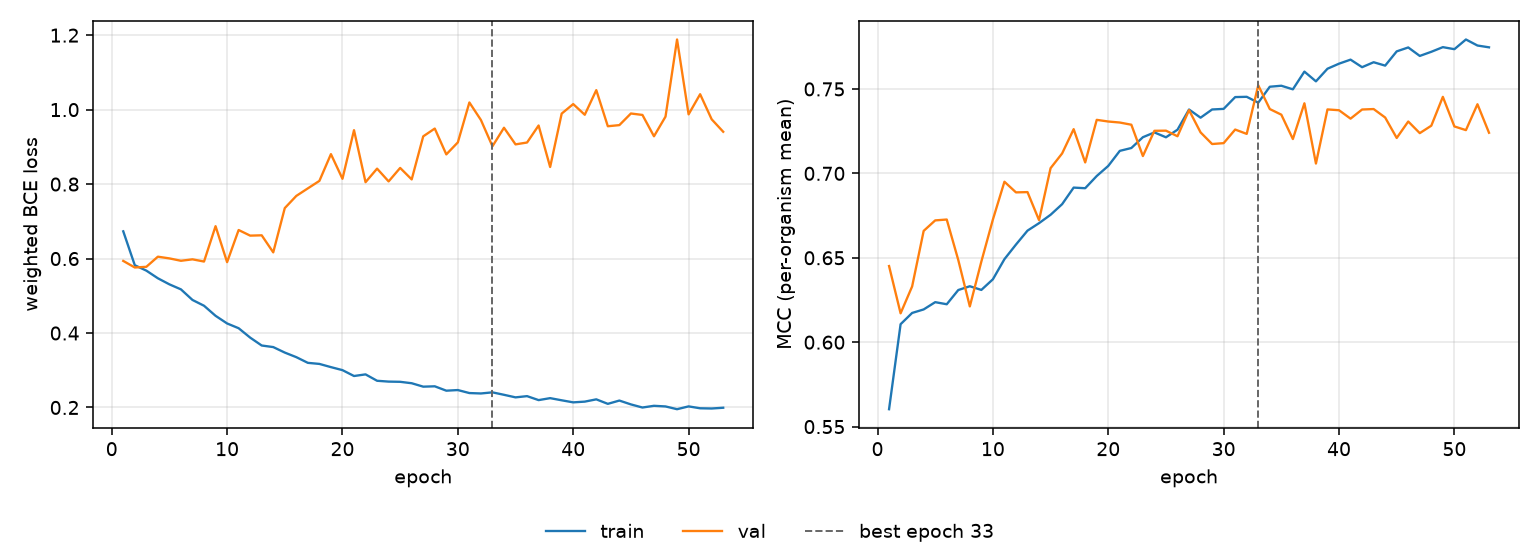

The file beside this chart, header and first rows:
epoch, tr_loss, vl_loss, tr_mcc, vl_mcc, is_best
1, 0.6732, 0.5937, 0.5603, 0.6451, False
2, 0.5821, 0.576, 0.6107, 0.6171, False
3, 0.5676, 0.5778, 0.6173, 0.633, False
4, 0.547, 0.6051, 0.6194, 0.6659, False
5, 0.5307, 0.6005, 0.6237, 0.6721, False
6, 0.5173, 0.594, 0.6225, 0.6727, False
7, 0.4888, 0.5979, 0.6309, 0.6487, False
8, 0.4733, 0.592, 0.6331, 0.6212, False
9, 0.4462, 0.687, 0.631, 0.6478, False
10, 0.4257, 0.5904, 0.6373, 0.6727, False
11, 0.4129, 0.6767, 0.6492, 0.695, False
12, 0.3877, 0.6616, 0.6578, 0.6887, False
13, 0.3665, 0.6624, 0.6661, 0.6889, False
14, 0.3623, 0.6166, 0.6705, 0.6723, False
15, 0.3475, 0.7355, 0.6755, 0.7031, False
16, 0.3352, 0.7683, 0.6817, 0.7118, False
17, 0.3199, 0.7885, 0.6916, 0.7262, False
18, 0.317, 0.8086, 0.6912, 0.7065, False
19, 0.3084, 0.8805, 0.6984, 0.7317, False
20, 0.3003, 0.8143, 0.7044, 0.7307, False
21, 0.2846, 0.9448, 0.7133, 0.7301, False
22, 0.2889, 0.8051, 0.715, 0.7288, False
23, 0.2718, 0.8416, 0.7214, 0.7103, False
24, 0.2695, 0.8072, 0.7242, 0.7252, False
25, 0.269, 0.8434, 0.7214, 0.7253, False
26, 0.2652, 0.8126, 0.7259, 0.722, False
27, 0.256, 0.9283, 0.7378, 0.7375, False
28, 0.2569, 0.9492, 0.733, 0.7243, False
29, 0.2452, 0.8798, 0.7378, 0.7174, False
30, 0.2468, 0.912, 0.7382, 0.7179, False
31, 0.2388, 1.019, 0.7452, 0.7259, False
32, 0.2377, 0.9722, 0.7453, 0.7234, False
33, 0.2407, 0.9016, 0.7419, 0.7522, True
34, 0.2341, 0.9514, 0.7513, 0.7381, False
35, 0.2272, 0.9067, 0.7519, 0.7348, False
36, 0.2305, 0.9117, 0.7498, 0.7203, False
37, 0.2198, 0.9574, 0.7603, 0.7415, False
38, 0.2251, 0.8459, 0.7545, 0.7058, False
39, 0.2193, 0.9894, 0.762, 0.7379, False
40, 0.2138, 1.015, 0.765, 0.7374, False
41, 0.2157, 0.9862, 0.7674, 0.7324, False
42, 0.2219, 1.052, 0.7629, 0.7378, False
43, 0.2098, 0.9554, 0.7658, 0.7381, False
44, 0.2186, 0.9584, 0.7638, 0.7331, False
45, 0.2083, 0.9896, 0.7723, 0.721, False
46, 0.1999, 0.9858, 0.7746, 0.7307, False
47, 0.2045, 0.9284, 0.7696, 0.7238, False
48, 0.2028, 0.9812, 0.772, 0.7282, False
49, 0.1954, 1.188, 0.7748, 0.7453, False
50, 0.203, 0.9873, 0.7736, 0.7278, False
51, 0.1979, 1.041, 0.7793, 0.7256, False
52, 0.1973, 0.974, 0.7757, 0.7409, False
53, 0.1994, 0.9406, 0.7747, 0.7241, False
